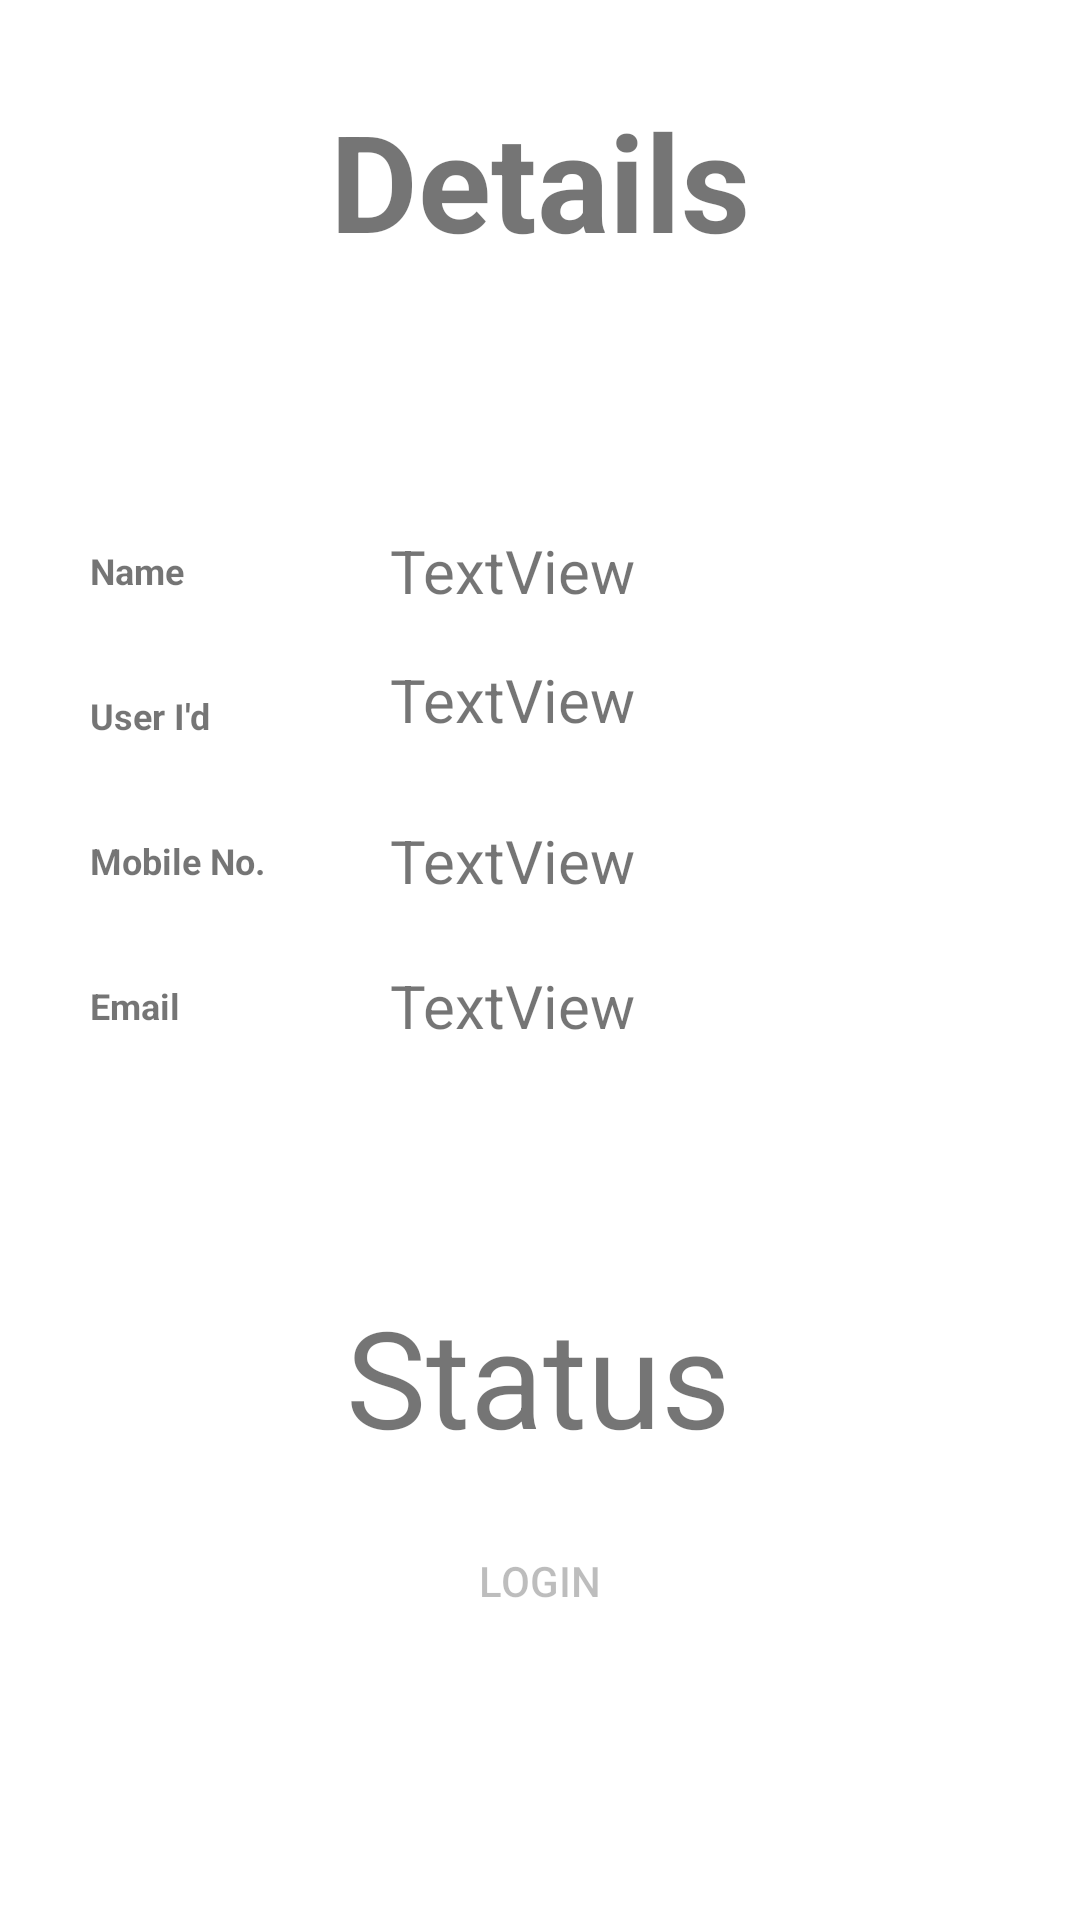

Android layout source for this screen:
<!-- AndroidManifest.xml: application theme Theme.Amigo2 -->
<!-- res/layout/activity_registration_complete.xml -->
<?xml version="1.0" encoding="utf-8"?>
<androidx.constraintlayout.widget.ConstraintLayout xmlns:android="http://schemas.android.com/apk/res/android"
    xmlns:app="http://schemas.android.com/apk/res-auto"
    xmlns:tools="http://schemas.android.com/tools"
    android:layout_width="match_parent"
    android:layout_height="match_parent"
    tools:context=".Registration_complete"
    android:padding="30dp">

    <TextView
        android:id="@+id/textView9"
        android:layout_width="wrap_content"
        android:layout_height="wrap_content"
        android:text="Details"
        android:textSize="45dp"
        android:textStyle="bold"

        app:layout_constraintEnd_toEndOf="parent"
        app:layout_constraintStart_toStartOf="parent"
        app:layout_constraintTop_toTopOf="parent" />

    <TextView
        android:id="@+id/textView11"
        android:layout_width="60dp"
        android:layout_height="wrap_content"
        android:layout_marginTop="92dp"
        android:text="Name"
        android:textSize="12sp"
        android:textStyle="bold"
        app:layout_constraintStart_toStartOf="parent"
        app:layout_constraintTop_toBottomOf="@+id/textView9" />

    <TextView
        android:id="@+id/tvName"
        android:layout_width="wrap_content"
        android:layout_height="wrap_content"
        android:paddingLeft="40dp"
        android:text="TextView"
        android:textSize="20dp"
        app:layout_constraintBottom_toBottomOf="@+id/textView11"
        app:layout_constraintStart_toEndOf="@+id/textView11"
        app:layout_constraintTop_toTopOf="@+id/textView11" />

    <TextView
        android:id="@+id/textView14"
        android:layout_width="60dp"
        android:layout_height="wrap_content"
        android:layout_marginTop="32dp"
        android:text="User I'd"
        android:textSize="12sp"
        android:textStyle="bold"
        app:layout_constraintStart_toStartOf="@+id/textView11"
        app:layout_constraintTop_toBottomOf="@+id/textView11" />

    <TextView
        android:id="@+id/tvUserid"
        android:layout_width="wrap_content"
        android:layout_height="wrap_content"
        android:paddingLeft="40dp"
        android:text="TextView"
        android:textSize="20dp"
        app:layout_constraintBottom_toBottomOf="@+id/textView14"
        app:layout_constraintStart_toEndOf="@+id/textView14"
        app:layout_constraintTop_toTopOf="@+id/textView14"
        app:layout_constraintVertical_bias="1.0" />

    <TextView
        android:id="@+id/textView15"
        android:layout_width="60dp"
        android:layout_height="wrap_content"
        android:layout_marginTop="32dp"
        android:text="Mobile No."
        android:textSize="12sp"
        android:textStyle="bold"
        app:layout_constraintStart_toStartOf="@+id/textView14"
        app:layout_constraintTop_toBottomOf="@+id/textView14" />

    <TextView
        android:id="@+id/tvMobile"
        android:layout_width="wrap_content"
        android:layout_height="wrap_content"
        android:paddingLeft="40dp"
        android:text="TextView"
        android:textSize="20dp"
        app:layout_constraintBottom_toBottomOf="@+id/textView15"
        app:layout_constraintStart_toEndOf="@+id/textView15"
        app:layout_constraintTop_toTopOf="@+id/textView15" />

    <TextView
        android:id="@+id/textView17"
        android:layout_width="60dp"
        android:layout_height="wrap_content"
        android:layout_marginTop="32dp"
        android:text="Email"
        android:textSize="12sp"
        android:textStyle="bold"
        app:layout_constraintStart_toStartOf="@+id/textView15"
        app:layout_constraintTop_toBottomOf="@+id/textView15" />

    <TextView
        android:id="@+id/tvEmail"
        android:layout_width="wrap_content"
        android:layout_height="wrap_content"
        android:paddingLeft="40dp"
        android:text="TextView"
        android:textSize="20dp"
        app:layout_constraintBottom_toBottomOf="@+id/textView17"
        app:layout_constraintStart_toEndOf="@+id/textView17"
        app:layout_constraintTop_toTopOf="@+id/textView17" />

    <Button
        android:id="@+id/btnLogin"
        android:layout_width="200dp"
        android:layout_height="wrap_content"
        android:background="@drawable/rectangle_1"
        android:enabled="false"
        android:text="Login"
        app:layout_constraintBottom_toBottomOf="parent"
        app:layout_constraintEnd_toEndOf="parent"
        app:layout_constraintHorizontal_bias="0.498"
        app:layout_constraintStart_toStartOf="parent"
        app:layout_constraintTop_toBottomOf="@+id/tvStatus"
        app:layout_constraintVertical_bias="0.194" />

    <TextView
        android:id="@+id/tvStatus"
        android:layout_width="wrap_content"
        android:layout_height="wrap_content"
        android:layout_marginTop="80dp"
        android:text="Status"
        android:textSize="45dp"
        app:layout_constraintEnd_toEndOf="@+id/textView9"
        app:layout_constraintHorizontal_bias="0.454"
        app:layout_constraintStart_toStartOf="@+id/textView9"
        app:layout_constraintTop_toBottomOf="@+id/tvEmail" />


</androidx.constraintlayout.widget.ConstraintLayout>
<!-- resources referenced by this layout -->
<resources>
  <!-- drawable rectangle_1 (drawable) -->
  <vector
      xmlns:android="http://schemas.android.com/apk/res/android"
      xmlns:aapt="http://schemas.android.com/aapt"
      android:width="300dp"
      android:height="45dp"
      android:viewportWidth="300"
      android:viewportHeight="35"
      >
  
      <group>
  
          <clip-path
              android:pathData="M17.5 0H282.5C292.165 0 300 7.83502 300 17.5C300 27.165 292.165 35 282.5 35H17.5C7.83502 35 0 27.165 0 17.5C0 7.83502 7.83502 0 17.5 0Z"
              />
  
          <path
              android:pathData="M0 0V35H300V0"
              android:fillColor="#8FFFFFFF"
              />
  
      </group>
  
  </vector>
  <style name="Theme.Amigo2" parent="Theme.MaterialComponents.DayNight.DarkActionBar">
          
          <item name="colorPrimary">@color/purple_500</item>
          <item name="colorPrimaryVariant">@color/purple_700</item>
          <item name="colorOnPrimary">@color/white</item>
          
          <item name="colorSecondary">@color/teal_200</item>
          <item name="colorSecondaryVariant">@color/teal_700</item>
          <item name="colorOnSecondary">@color/black</item>
          
          <item name="android:statusBarColor" tools:targetApi="l">?attr/colorPrimaryVariant</item>
          
      </style>
  <color name="purple_500">#FF6200EE</color>
  <color name="purple_700">#FF3700B3</color>
  <color name="white">#FFFFFFFF</color>
  <color name="teal_200">#FF03DAC5</color>
  <color name="teal_700">#FF018786</color>
  <color name="black">#FF000000</color>
</resources>
